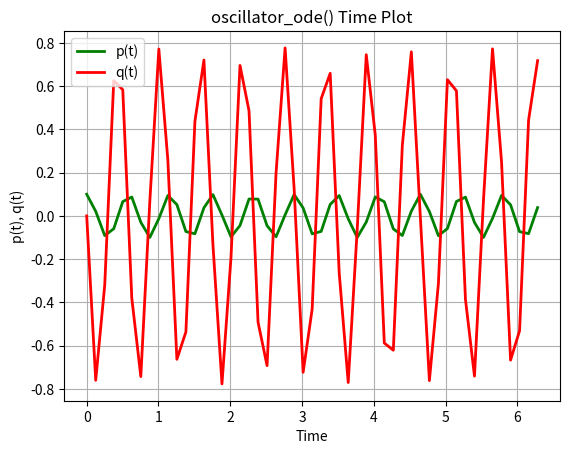
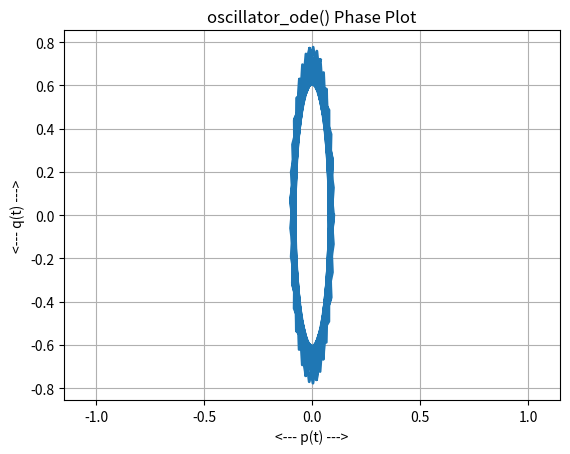
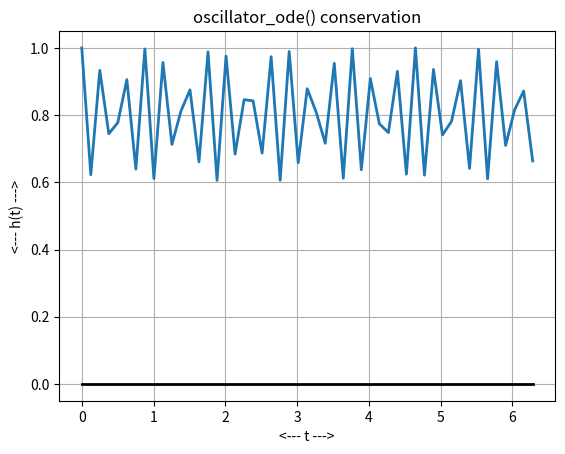

Write the Python code that produced these figures, in order.
#! /usr/bin/env python3
#
def oscillator_conserved(y):

    # *****************************************************************************80
    #
    ## oscillator_conserved() defines a conserved quantity of oscillator_ode().
    #
    #  Licensing:
    #
    #    This code is distributed under the MIT license.
    #
    #  Modified:
    #
    #    10 November 2020
    #
    #  Author:
    #
    #    John Burkardt
    #
    #  Reference:
    #
    #    Uri Ascher, Sebastian Reich,
    #    The midpoint scheme and variants for hamiltonian systems:
    #    advantages and disadvantages,
    #    SIAM Journal on Scientific Computing,
    #    Volume 21, Number 3, pages 1045-1065, 1999.
    #
    #  Input:
    #
    #    real Y(2): the current solution variables.
    #
    #  Output:
    #
    #    real H: the hamiltonian.
    #
    alpha, beta, epsilon, t0, y0, tstop = oscillator_parameters()

    p = y[:, 0]
    q = y[:, 1]

    h = (p / epsilon) ** 2 + (q**2)

    return h


def oscillator_deriv(t, y):

    # *****************************************************************************80
    #
    ## oscillator_deriv() defines the right hand side of oscillator_ode().
    #
    #  Licensing:
    #
    #    This code is distributed under the MIT license.
    #
    #  Modified:
    #
    #    10 November 2020
    #
    #  Author:
    #
    #    John Burkardt
    #
    #  Reference:
    #
    #    Uri Ascher, Sebastian Reich,
    #    The midpoint scheme and variants for hamiltonian systems:
    #    advantages and disadvantages,
    #    SIAM Journal on Scientific Computing,
    #    Volume 21, Number 3, pages 1045-1065, 1999.
    #
    #  Input:
    #
    #    real T: the current time.
    #
    #    real Y(2): the current solution variables.
    #
    #  Output:
    #
    #    real DYDT(2): the derivative.
    #
    import numpy as np

    alpha, beta, epsilon, t0, y0, tstop = oscillator_parameters()

    p = y[0]
    q = y[1]

    dpdt = q
    dqdt = -p / epsilon**2

    dydt = np.array([dpdt, dqdt])

    return dydt


def oscillator_exact(t):

    # *****************************************************************************80
    #
    ## oscillator_exact() defines the exact solution of oscillator_ode().
    #
    #  Licensing:
    #
    #    This code is distributed under the MIT license.
    #
    #  Modified:
    #
    #    10 November 2020
    #
    #  Author:
    #
    #    John Burkardt
    #
    #  Reference:
    #
    #    Uri Ascher, Sebastian Reich,
    #    The midpoint scheme and variants for hamiltonian systems:
    #    advantages and disadvantages,
    #    SIAM Journal on Scientific Computing,
    #    Volume 21, Number 3, pages 1045-1065, 1999.
    #
    #  Input:
    #
    #    real T: the current time.
    #
    #  Output:
    #
    #    real Y(2): the exact solution at time T.
    #
    import numpy as np

    alpha, beta, epsilon, t0, y0, tstop = oscillator_parameters()

    p = alpha * epsilon * np.sin((t - t0) / epsilon) + beta * epsilon * np.cos(
        (t - t0) / epsilon
    )

    q = alpha * np.cos((t - t0) / epsilon) - beta * np.sin((t - t0) / epsilon)

    y = np.array([p, q])

    return y


def oscillator_velocity_verlet(n):

    # *****************************************************************************80
    #
    ## oscillator_velocity_verlet() solves oscillator_ode() using velocity_verlet.
    #
    #  Licensing:
    #
    #    This code is distributed under the MIT license.
    #
    #  Modified:
    #
    #    29 January 2022
    #
    #  Author:
    #
    #    John Burkardt
    #
    #  Input:
    #
    #    integer N: the number of steps to take.
    #
    import matplotlib.pyplot as plt
    import numpy as np
    import platform

    print("")
    print("oscillator_velocity_verlet():")
    print("  Python version: %s" % (platform.python_version()))
    print("  Solve oscillator_ode().")

    alpha, beta, epsilon, t0, y0, tstop = oscillator_parameters()

    print("")
    print("  parameters:")
    print("    alpha =   ", alpha)
    print("    beta =    ", beta)
    print("    epsilon = ", epsilon)
    print("    t0 =      ", t0)
    print("    y0 =      ", y0)
    print("    tstop =   ", tstop)

    f = oscillator_deriv
    tspan = np.array([t0, tstop])
    t = np.linspace(t0, tstop, 101)

    t, y = velocity_verlet(f, tspan, y0, n)

    print("")
    print("  Number of equal steps taken was ", n)
    #
    #  Solution plot.
    #
    plt.plot(t, y[:, 0], "g", linewidth=2)
    plt.plot(t, y[:, 1], "r", linewidth=2)
    plt.grid(True)
    plt.xlabel("Time")
    plt.ylabel("p(t), q(t)")
    plt.title("oscillator_ode() Time Plot")
    plt.legend(("p(t)", "q(t)"))
    filename = "oscillator_plot.png"
    plt.savefig(filename)
    print('  Graphics saved as "%s"' % (filename))
    plt.show(block=False)
    plt.close()
    #
    #  Phase plane plot.
    #
    plt.plot(y[:, 0], y[:, 1], linewidth=2)
    plt.grid(True)
    plt.xlabel("<--- p(t) --->")
    plt.ylabel("<--- q(t) --->")
    plt.axis("equal")
    plt.title("oscillator_ode() Phase Plot")
    filename = "oscillator_phase.png"
    plt.savefig(filename)
    print('  Graphics saved as "%s"' % (filename))
    plt.show(block=False)
    plt.close()
    #
    #  Conservation plot.
    #
    h = oscillator_conserved(y)

    plt.plot(t, h, linewidth=2)
    plt.plot(tspan, np.array([0.0, 0.0]), "k-", linewidth=2)
    plt.grid(True)
    plt.xlabel("<--- t --->")
    plt.ylabel("<--- h(t) --->")
    plt.title("oscillator_ode() conservation")
    filename = "oscillator_conservation.png"
    plt.savefig(filename)
    print('  Graphics saved as "%s"' % (filename))
    plt.show(block=False)
    plt.close()
    #
    #  Terminate.
    #
    print("")
    print("oscillator_velocity_verlet():")
    print("  Normal end of execution.")
    return


def oscillator_parameters():

    # *****************************************************************************80
    #
    ## oscillator_parameters() returns parameters for oscillator_ode().
    #
    #  Licensing:
    #
    #    This code is distributed under the MIT license.
    #
    #  Modified:
    #
    #    10 November 2020
    #
    #  Author:
    #
    #    John Burkardt
    #
    #  Output:
    #
    #    real ALPHA: the initial value of Y'
    #
    #    real BETA: the initial value of Y/EPSILON
    #
    #    real EPSILON: the period / ( 2*pi).
    #
    #    real T0: the initial time.
    #
    #    real Y0(2): the initial value.
    #
    #    real TSTOP: the final time.
    #
    import numpy as np

    alpha = 0.0
    beta = 1.0
    epsilon = 0.1
    t0 = 0.0
    y0 = np.array([beta * epsilon, alpha])
    tstop = 2.0 * np.pi

    return alpha, beta, epsilon, t0, y0, tstop


def timestamp():

    # *****************************************************************************80
    #
    ## timestamp() prints the date as a timestamp.
    #
    #  Licensing:
    #
    #    This code is distributed under the MIT license.
    #
    #  Modified:
    #
    #    21 August 2019
    #
    #  Author:
    #
    #    John Burkardt
    #
    import time

    t = time.time()
    print(time.ctime(t))

    return


def velocity_verlet(dydt, tspan, y0, n):

    # *****************************************************************************80
    #
    ## velocity_verlet() solves an ODE using the Velocity Verlet method.
    #
    #  Discussion:
    #
    #    A fixed stepsize is used.
    #
    #    There should be just two variables:
    #    U is the position
    #    V is the velocity.
    #
    #    The ODE should have the form:
    #
    #    U' = V
    #    V' = F(T,U)
    #
    #    Or, as a second order system:
    #
    #    u'' = f(t,u)
    #
    #    where f does NOT depend on u'.
    #
    #  Licensing:
    #
    #    This code is distributed under the MIT license.
    #
    #  Modified:
    #
    #    29 May 2022
    #
    #  Author:
    #
    #    John Burkardt
    #
    #  Input:
    #
    #    function handle dydt: evaluates the right hand side of the ODE.
    #
    #    real tspan(2): the initial and final times.
    #
    #    real y0(2): the initial position and velocity.
    #
    #    integer n: the number of steps to take.
    #
    #  Output:
    #
    #    real t(n+1), y(n+1,2): the times, positions, and velocities.
    #
    import numpy as np

    t0 = tspan[0]
    tstop = tspan[1]

    dt = (tstop - t0) / float(n)

    t = np.linspace(t0, tstop, n + 1)
    p = np.zeros(n + 1)
    v = np.zeros(n + 1)
    y = np.zeros([n + 1, 2])

    for i in range(0, n + 1):

        if i == 0:
            p[i] = y0[0]
            uvdot = dydt(t[i], np.array([p[i], v[i]]))
            dv = 0.5 * dt * uvdot[1]
            v[i] = y0[1]
        else:
            w = v[i - 1] + dv
            p[i] = p[i - 1] + dt * w
            uvdot = dydt(t[i], np.array([p[i], v[i]]))
            dv = 0.5 * dt * uvdot[1]
            v[i] = w + dv

        y[i, 0] = p[i]
        y[i, 1] = v[i]

    return t, y


def velocity_verlet_test():

    # *****************************************************************************80
    #
    ## velocity_verlet_test() tests velocity_verlet().
    #
    #  Licensing:
    #
    #    This code is distributed under the MIT license.
    #
    #  Modified:
    #
    #    30 May 2022
    #
    #  Author:
    #
    #    John Burkardt
    #
    import platform

    print("")
    print("velocity_verlet_test():")
    print("  Python version: " + platform.python_version())
    print("  Test velocity_verlet().")

    n = 50
    oscillator_velocity_verlet(n)
    #
    #  Terminate.
    #
    print("")
    print("velocity_verlet_test():")
    print("  Normal end of execution.")

    return


if __name__ == "__main__":
    timestamp()
    velocity_verlet_test()
    timestamp()
